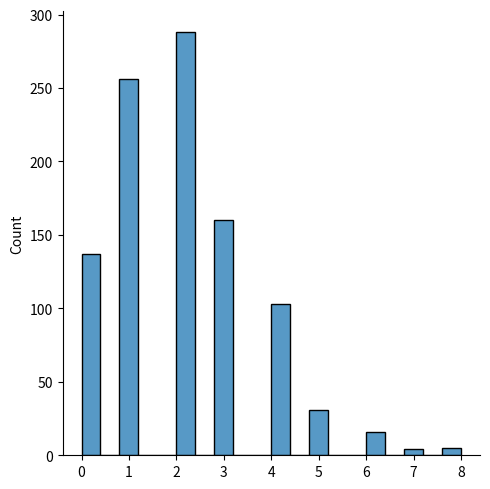

Write Python code to recreate this figure.
from numpy import random
import matplotlib.pyplot as plt
import seaborn as sns

# lam - rate or known number of occurrences e.g. 2 for above problem.

# size - The shape of the returned array.

sns.displot(random.poisson(lam=2, size=1000))

plt.show()
